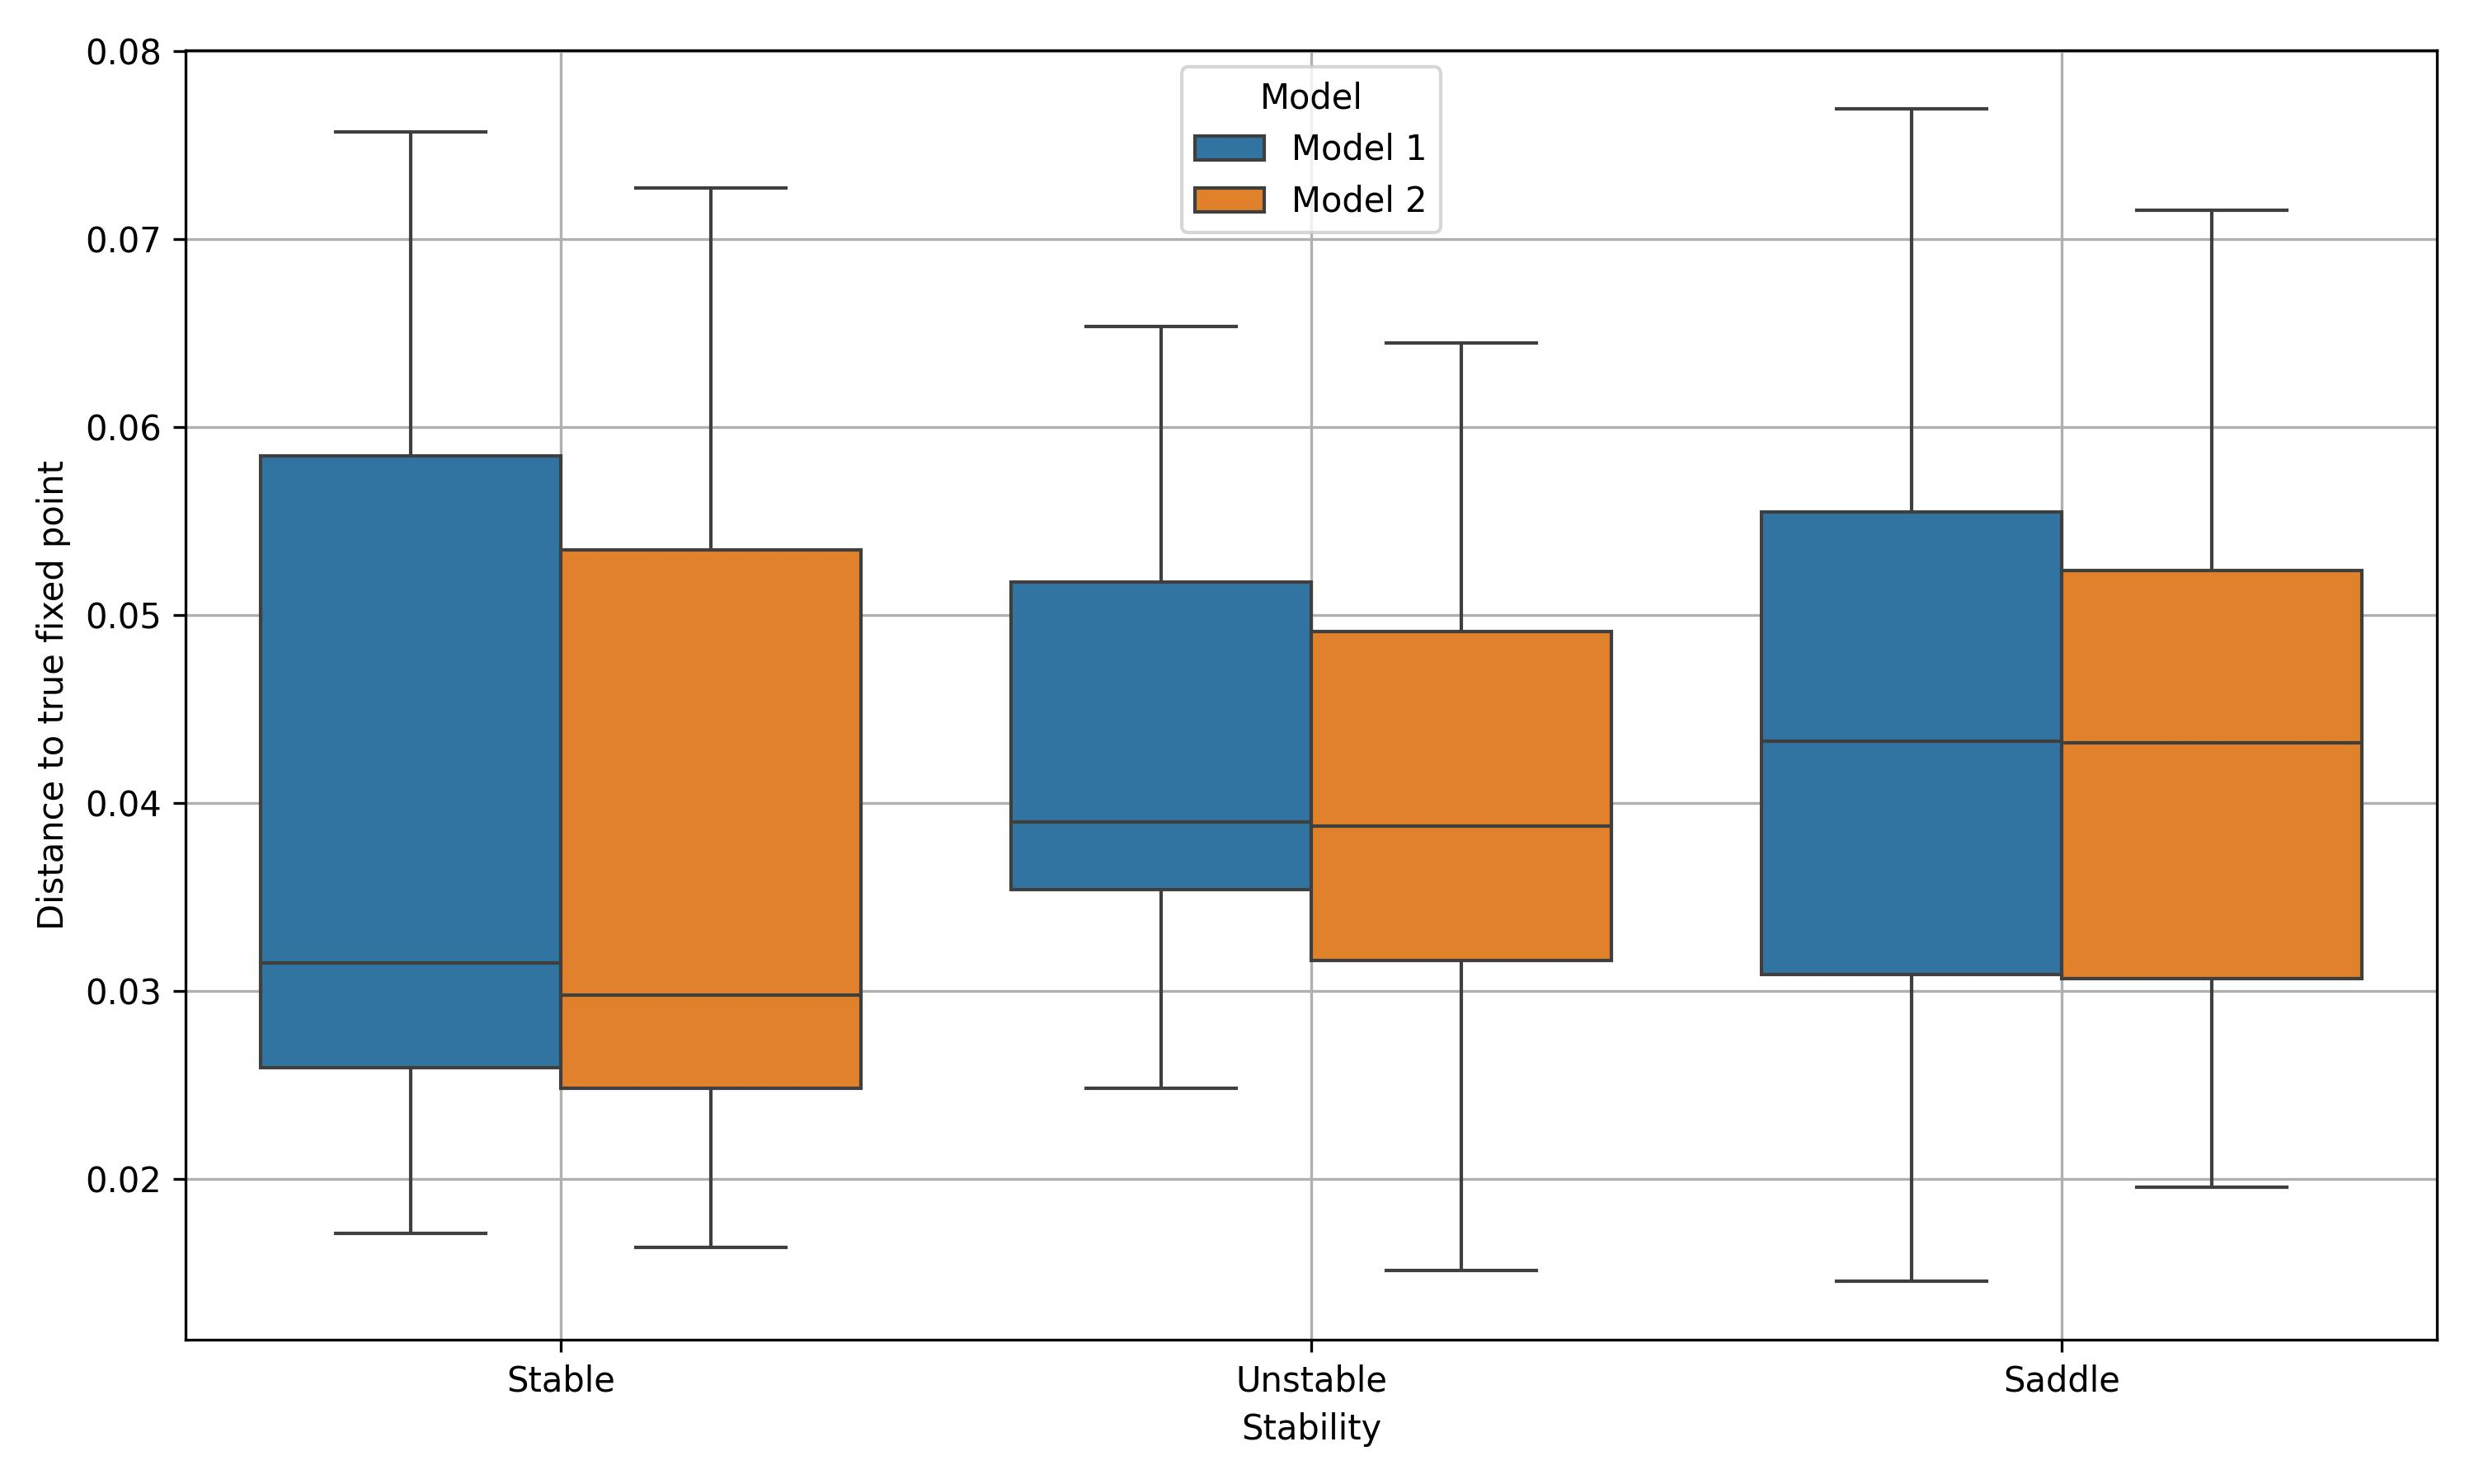

The table this chart was drawn from, first rows:
, Stability, Model, Distance
0, 2, Model 1, 0.0558
1, 0, Model 1, 0.02583
2, 0, Model 1, 0.01752
3, 1, Model 1, 0.06081
4, 1, Model 1, 0.06534
5, 2, Model 1, 0.05242
6, 2, Model 1, 0.02873
7, 2, Model 1, 0.03316
8, 2, Model 1, 0.05297
9, 0, Model 1, 0.02869
10, 1, Model 1, 0.05472
11, 2, Model 1, 0.07034
12, 0, Model 1, 0.02764
13, 1, Model 1, 0.04276
14, 2, Model 1, 0.02581
15, 2, Model 1, 0.04865
16, 0, Model 1, 0.03432
17, 0, Model 1, 0.05635
18, 2, Model 1, 0.07157
19, 0, Model 1, 0.059
20, 2, Model 1, 0.03052
21, 0, Model 1, 0.02611
22, 2, Model 1, 0.05907
23, 2, Model 1, 0.04395
24, 2, Model 1, 0.04446
25, 2, Model 1, 0.0299
26, 2, Model 1, 0.03342
27, 2, Model 1, 0.03193
28, 2, Model 1, 0.04075
29, 1, Model 1, 0.04103
30, 2, Model 1, 0.07692
31, 2, Model 1, 0.0329
32, 1, Model 1, 0.02481
33, 0, Model 1, 0.07567
34, 0, Model 1, 0.05688
35, 2, Model 1, 0.05441
36, 2, Model 1, 0.0281
37, 1, Model 1, 0.0364
38, 2, Model 1, 0.04261
39, 2, Model 1, 0.05684
40, 0, Model 1, 0.02452
41, 0, Model 1, 0.07136
42, 2, Model 1, 0.01455
43, 0, Model 1, 0.0706
44, 1, Model 1, 0.03502
45, 2, Model 1, 0.02416
46, 1, Model 1, 0.02933
47, 2, Model 1, 0.06181
48, 0, Model 1, 0.01708
49, 1, Model 1, 0.03695
50, 2, Model 2, 0.04963
51, 0, Model 2, 0.02188
52, 0, Model 2, 0.01785
53, 1, Model 2, 0.05888
54, 1, Model 2, 0.06444
55, 2, Model 2, 0.0547
56, 2, Model 2, 0.02991
57, 2, Model 2, 0.03014
58, 2, Model 2, 0.04947
59, 0, Model 2, 0.02963
... 40 more rows
